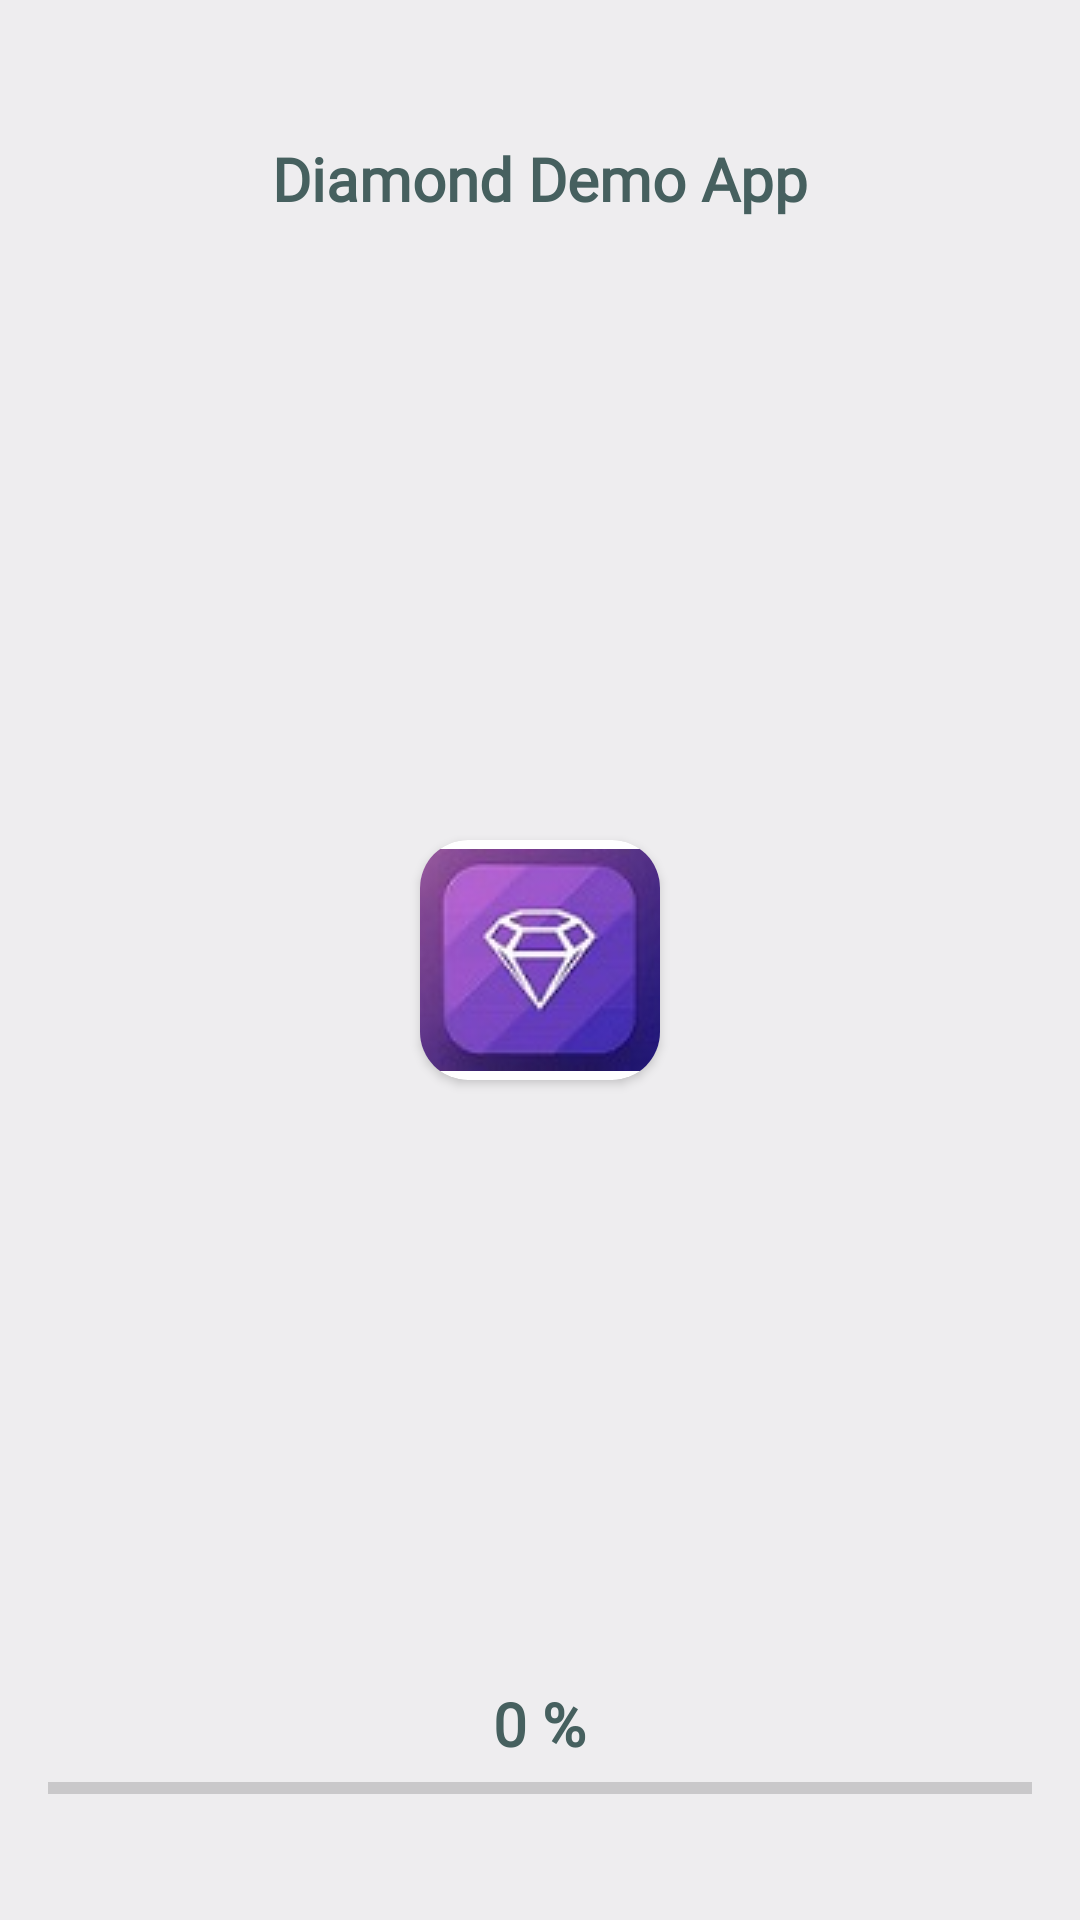

Layout XML and referenced resources for this Android screen:
<!-- AndroidManifest.xml: application theme Theme.FreeDiamondFree -->
<!-- res/layout/activity_splesh.xml -->
<?xml version="1.0" encoding="utf-8"?>

<RelativeLayout xmlns:android="http://schemas.android.com/apk/res/android"
    xmlns:app="http://schemas.android.com/apk/res-auto"
    xmlns:tools="http://schemas.android.com/tools"
    android:layout_width="match_parent"
    android:layout_height="match_parent"
    tools:context=".SpleshActivity"
    android:background="#EEEDEF"
    android:padding="16dp">

<androidx.cardview.widget.CardView
            android:layout_width="80dp"
            android:layout_height="80dp"
            app:cardCornerRadius="16dp"
            android:layout_centerHorizontal="true"
            android:layout_centerVertical="true">
            <ImageButton
                android:id="@+id/play"
                android:layout_width="match_parent"
                android:layout_height="match_parent"
                android:layout_gravity="center"
                app:srcCompat="@drawable/diamondapp" />
        </androidx.cardview.widget.CardView>

        <TextView
            android:layout_width="wrap_content"
            android:layout_height="wrap_content"
            android:text="Diamond Demo App"
            android:fontFamily="@font/timesbd"
            android:layout_centerHorizontal="true"
            android:paddingRight="30dp"
            android:paddingTop="30dp"
            android:paddingLeft="30dp"
            android:textColor="#46605F"
            android:textSize="20dp"
            android:textStyle="bold"/>

        <TextView
            android:id="@+id/text_view"
            android:layout_width="wrap_content"
            android:layout_height="wrap_content"
            android:text="0 %"
            android:fontFamily="@font/timesbd"
            android:textColor="#46605F"
            android:textStyle="bold"
            android:textSize="20dp"
            android:layout_centerHorizontal="true"
            android:layout_above="@+id/progress_bar" />

        <ProgressBar
            android:layout_width="match_parent"
            android:layout_height="wrap_content"
            android:id="@+id/progress_bar"
            style="@style/Widget.AppCompat.ProgressBar.Horizontal"
            android:layout_alignParentBottom="true"
            android:layout_marginBottom="20dp">
        </ProgressBar>

    </RelativeLayout>
<!-- resources referenced by this layout -->
<resources>
  <!-- drawable diamondapp: jpeg bitmap (drawable, 3563 bytes) -->
  <style name="Theme.FreeDiamondFree" parent="Theme.AppCompat.Light.NoActionBar">
          
          <item name="colorPrimary">@color/purple_500</item>
          <item name="colorPrimaryVariant">#68AFC7</item>
          <item name="colorOnPrimary">@color/white</item>
          
          <item name="colorSecondary">@color/teal_200</item>
          <item name="colorSecondaryVariant">@color/teal_700</item>
          <item name="colorOnSecondary">@color/black</item>
          
          <item name="android:statusBarColor" tools:targetApi="l">?attr/colorPrimaryVariant</item>
          
      </style>
  <!-- not gathered from this repository: default colours our renderer supplied (Android Studio template values) -->
  <color name="purple_500">#FF6200EE</color>
  <color name="teal_200">#FF03DAC5</color>
  <color name="teal_700">#FF018786</color>
  <color name="black">#FF000000</color>
  <color name="white">#FFFFFFFF</color>
</resources>
